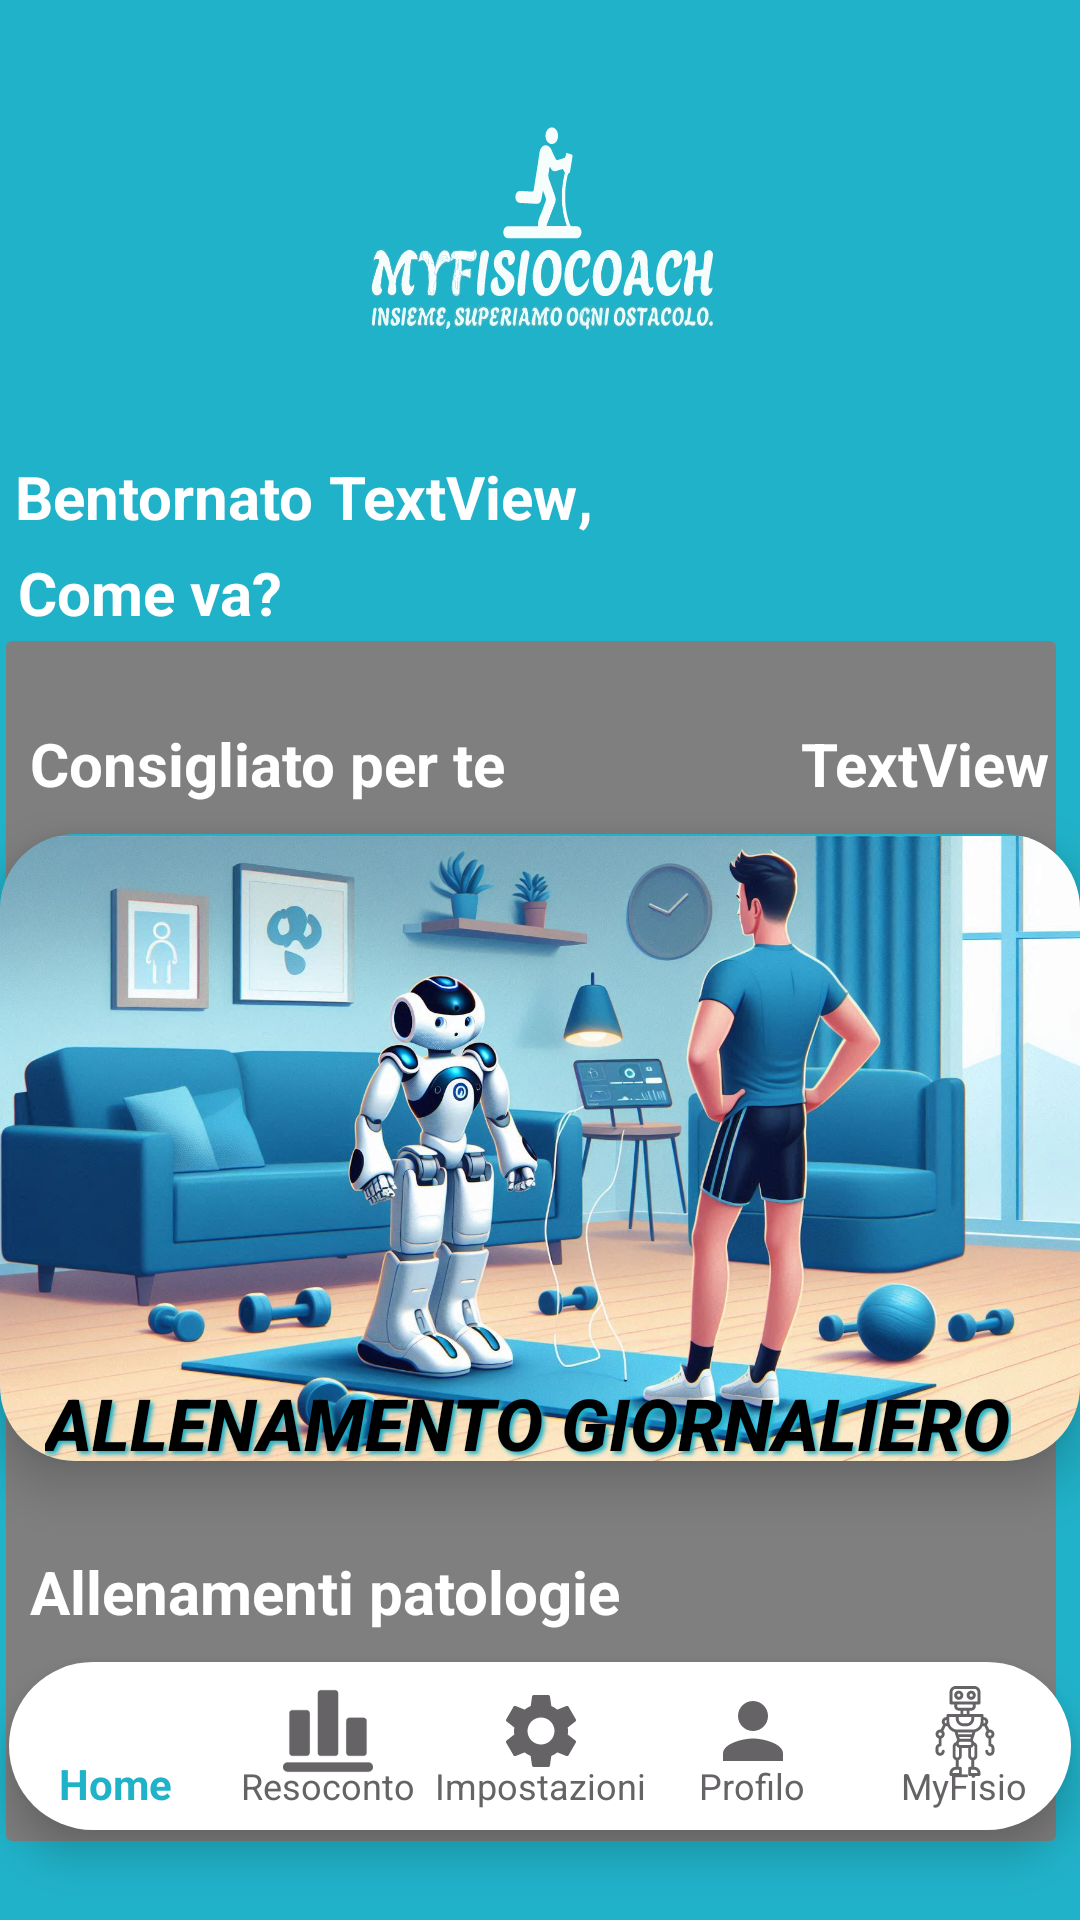

Android layout source for this screen:
<!-- AndroidManifest.xml: application theme Theme.MYFISIOCOACH -->
<!-- res/layout/activity_homepage.xml -->
<?xml version="1.0" encoding="utf-8"?>
<androidx.constraintlayout.widget.ConstraintLayout
    xmlns:android="http://schemas.android.com/apk/res/android"
    xmlns:app="http://schemas.android.com/apk/res-auto"
    xmlns:tools="http://schemas.android.com/tools"
    android:layout_width="match_parent"
    android:layout_height="match_parent"
    android:background="@color/BluFisio"
    tools:context=".HomepageActivity">

    <ImageView
        android:id="@+id/imageView7"
        android:layout_width="409dp"
        android:layout_height="152dp"
        app:layout_constraintEnd_toEndOf="parent"
        app:layout_constraintStart_toStartOf="parent"
        app:layout_constraintTop_toTopOf="parent"
        app:srcCompat="@drawable/symbolmyfisiocoach" />

    <androidx.cardview.widget.CardView
        android:id="@+id/CardViewAvatarHomepage"
        android:layout_width="350dp"
        android:layout_height="400dp"
        app:cardBackgroundColor="@color/BluFisio"
        app:cardElevation="0dp"
        app:layout_constraintBottom_toBottomOf="parent"
        app:layout_constraintEnd_toEndOf="parent"
        app:layout_constraintHorizontal_bias="0.2"
        app:layout_constraintStart_toStartOf="parent"
        app:layout_constraintTop_toTopOf="@+id/imageView7"
        app:layout_constraintVertical_bias="0.89">

        <VideoView
            android:id="@+id/animazioni"
            android:layout_width="match_parent"
            android:layout_height="match_parent" />
    </androidx.cardview.widget.CardView>

    <ScrollView
        android:id="@+id/scrollView3"
        android:layout_width="0dp"
        android:layout_height="0dp"
        app:layout_constraintBottom_toTopOf="@+id/bottomNavigationViewHomePage"
        app:layout_constraintEnd_toEndOf="parent"
        app:layout_constraintStart_toStartOf="parent"
        app:layout_constraintTop_toBottomOf="@+id/imageView7"
        app:layout_constraintVertical_bias="0.0">

        <androidx.constraintlayout.widget.ConstraintLayout
            android:layout_width="match_parent"
            android:layout_height="wrap_content">

            <androidx.cardview.widget.CardView
                android:id="@+id/cardViewAllenamentoGiornaliero"
                android:layout_width="wrap_content"
                android:layout_height="209dp"
                android:layout_marginTop="10dp"
                android:paddingLeft="10dp"
                app:cardBackgroundColor="@color/BluFisio"
                app:cardCornerRadius="25dp"
                app:cardElevation="10dp"
                app:layout_constraintEnd_toEndOf="parent"
                app:layout_constraintStart_toStartOf="parent"
                app:layout_constraintTop_toBottomOf="@+id/textView16">

                <ImageView
                    android:id="@+id/ImmagineAllenamentoGiornaliero"
                    android:layout_width="365dp"
                    android:layout_height="210dp"
                    app:srcCompat="@drawable/allenamentgiornaliero" />

                <TextView
                    android:id="@+id/textView14"
                    android:layout_width="wrap_content"
                    android:layout_height="wrap_content"
                    android:layout_marginLeft="15dp"
                    android:layout_marginTop="180dp"
                    android:fontFamily="sans-serif-medium"
                    android:shadowColor="@color/BluFisio"
                    android:shadowDx="3"
                    android:shadowDy="3"
                    android:shadowRadius="3"
                    android:text="ALLENAMENTO GIORNALIERO"
                    android:textColor="@color/black"
                    android:textSize="24sp"
                    android:textStyle="bold|italic" />
            </androidx.cardview.widget.CardView>

            <TextView
                android:id="@+id/textView16"
                android:layout_width="wrap_content"
                android:layout_height="wrap_content"
                android:layout_marginTop="30dp"
                android:paddingLeft="10dp"
                android:paddingRight="20dp"
                android:text="Consigliato per te"
                android:textColor="@color/white"
                android:textSize="20sp"
                android:textStyle="bold"
                app:layout_constraintTop_toBottomOf="@+id/textView12" />

            <TextView
                android:id="@+id/textViewDataOdierna"
                android:layout_width="wrap_content"
                android:layout_height="wrap_content"
                android:paddingRight="10dp"
                android:text="TextView"
                android:textColor="@color/white"
                android:textSize="20sp"
                android:textStyle="bold"
                app:layout_constraintBottom_toBottomOf="@+id/textView16"
                app:layout_constraintEnd_toEndOf="parent"
                app:layout_constraintHorizontal_bias="1.0"
                app:layout_constraintStart_toStartOf="parent"
                app:layout_constraintTop_toTopOf="@+id/textView16" />

            <TextView
                android:id="@+id/textView29"
                android:layout_width="wrap_content"
                android:layout_height="wrap_content"
                android:layout_marginTop="30dp"
                android:paddingLeft="10dp"
                android:paddingRight="10dp"
                android:text="Allenamenti patologie"
                android:textColor="@color/white"
                android:textSize="20sp"
                android:textStyle="bold"
                app:layout_constraintEnd_toEndOf="parent"
                app:layout_constraintHorizontal_bias="0.0"
                app:layout_constraintStart_toStartOf="parent"
                app:layout_constraintTop_toBottomOf="@+id/cardViewAllenamentoGiornaliero" />

            <androidx.recyclerview.widget.RecyclerView
                android:id="@+id/recyclerViewAllenamentiPatologie"
                android:layout_width="0dp"
                android:layout_height="wrap_content"
                app:layout_constraintBottom_toBottomOf="parent"
                app:layout_constraintEnd_toEndOf="parent"
                app:layout_constraintHorizontal_bias="0.0"
                app:layout_constraintStart_toStartOf="parent"
                app:layout_constraintTop_toBottomOf="@+id/textView29"
                app:layout_constraintVertical_bias="0.0" />

            <TextView
                android:id="@+id/textView6"
                android:layout_width="wrap_content"
                android:layout_height="wrap_content"
                android:layout_marginStart="5dp"
                android:text="Bentornato"
                android:textColor="@color/white"
                android:textSize="20sp"
                android:textStyle="bold"
                app:layout_constraintEnd_toEndOf="parent"
                app:layout_constraintHorizontal_bias="0.0"
                app:layout_constraintStart_toStartOf="parent"
                app:layout_constraintTop_toTopOf="parent" />

            <TextView
                android:id="@+id/textViewNomeUtente"
                android:layout_width="wrap_content"
                android:layout_height="wrap_content"
                android:paddingLeft="5dp"
                android:text="TextView"
                android:textColor="@color/white"
                android:textSize="20sp"
                android:textStyle="bold"
                app:layout_constraintBottom_toBottomOf="@+id/textView6"
                app:layout_constraintStart_toEndOf="@+id/textView6"
                app:layout_constraintTop_toTopOf="@+id/textView6" />

            <TextView
                android:id="@+id/textView11"
                android:layout_width="wrap_content"
                android:layout_height="wrap_content"
                android:text=","
                android:textColor="@color/white"
                android:textSize="20sp"
                android:textStyle="bold"
                app:layout_constraintBottom_toBottomOf="@+id/textViewNomeUtente"
                app:layout_constraintStart_toEndOf="@+id/textViewNomeUtente"
                app:layout_constraintTop_toTopOf="@+id/textViewNomeUtente" />

            <TextView
                android:id="@+id/textView12"
                android:layout_width="wrap_content"
                android:layout_height="wrap_content"
                android:layout_marginTop="5dp"
                android:paddingRight="10dp"
                android:text="Come va?"
                android:textColor="@color/white"
                android:textSize="20sp"
                android:textStyle="bold"
                app:layout_constraintEnd_toEndOf="@+id/textView6"
                app:layout_constraintStart_toStartOf="@+id/textView6"
                app:layout_constraintTop_toBottomOf="@+id/textView6" />

        </androidx.constraintlayout.widget.ConstraintLayout>
    </ScrollView>

    <com.google.android.material.bottomnavigation.BottomNavigationView
        android:id="@+id/bottomNavigationViewHomePage"
        android:layout_width="0dp"
        android:layout_height="wrap_content"
        android:layout_marginStart="3dp"
        android:layout_marginEnd="3dp"
        android:layout_marginBottom="30dp"
        android:background="@drawable/bottom_background"
        app:elevation="8dp"
        app:itemIconSize="30dp"
        app:itemIconTint="@color/item_style"
        app:itemTextColor="@color/item_style"
        app:labelVisibilityMode="labeled"
        app:layout_constraintBottom_toBottomOf="parent"
        app:layout_constraintEnd_toEndOf="parent"
        app:layout_constraintStart_toStartOf="parent"
        app:menu="@menu/bottom_navigation_menu">

    </com.google.android.material.bottomnavigation.BottomNavigationView>

</androidx.constraintlayout.widget.ConstraintLayout>
<!-- resources referenced by this layout -->
<resources>
  <color name="BluFisio">#20B2C9</color>
  <color name="black">#FF000000</color>
  <color name="white">#FFFFFFFF</color>
  <!-- drawable allenamentgiornaliero: jpg bitmap (drawable, 237902 bytes) -->
  <!-- drawable bottom_background (drawable) -->
  <?xml version="1.0" encoding="utf-8"?>
  <shape xmlns:android="http://schemas.android.com/apk/res/android" android:shape="rectangle">
      <solid android:color="@color/white"/>
      <corners android:radius="40dp"/>
  
  
  </shape>
  <!-- drawable symbolmyfisiocoach: vector/xml drawable (drawable, 135676 chars, omitted) -->
  <style name="Theme.MYFISIOCOACH" parent="Theme.AppCompat.Light.NoActionBar">
          
          <item name="colorPrimary">@color/BluFisio</item>
          <item name="colorOnPrimary">@color/white</item>
          
          <item name="colorSecondary">@color/black</item>
          <item name="colorSecondaryVariant">@color/GrigioDisattivo</item>
      </style>
  <color name="GrigioDisattivo">#666367</color>
</resources>
